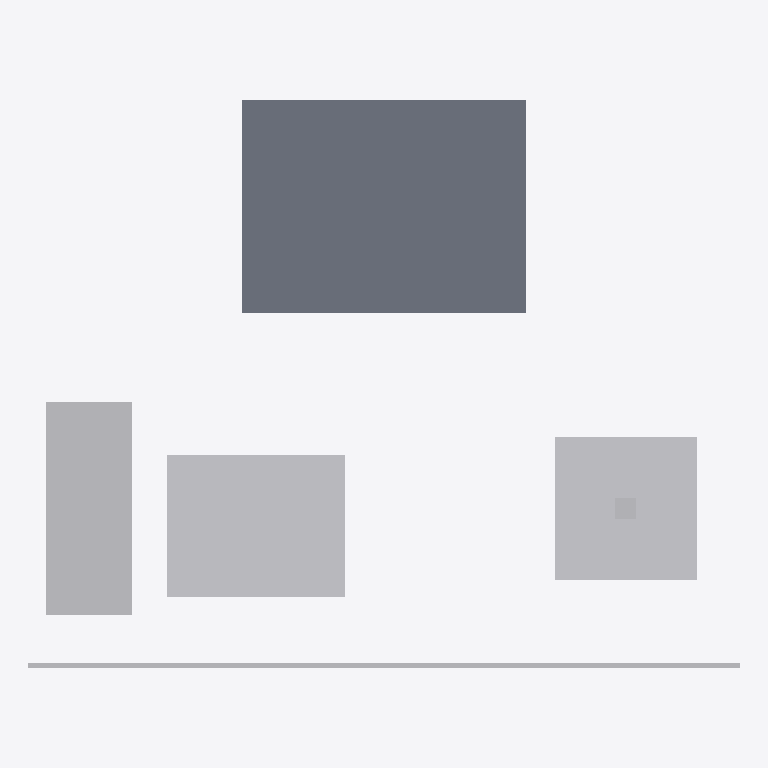
Plan cut of the same IFC building model at storey 'Level 0' (level 0.00 m, cut at 1.40 m), seen from above with north up, elements coloured by IFC class (only those large enough to see are counted): 5 other elements (light grey), 1 slab (grey). Cut surfaces are drawn darker.
Extent 20.0 m × 16.0 m × 12.5 m (x, y, z). Storeys (1): Level 0 at 0.00 m. Elements (7): 6 IfcBuildingElementProxy, 1 IfcSlab.

HEADER;
FILE_DESCRIPTION(('ViewDefinition[DesignTransferView]'),'2;1');
FILE_NAME('/dev/null','2026-10-14T13:53:48+02:00',(''),(''),'IfcOpenShell 0.8.5','IfcOpenShell 0.8.5','Nobody');
FILE_SCHEMA(('IFC4'));
ENDSEC;
DATA;
#6=IFCPROJECT('1XVdftToz2AB4HJqulMxJT',#5,'construction-logistics-01',$,$,$,$,(#15),#10);
#18=IFCSITE('0y6xCz0991bBwV7i8J6$KD',#17,'Site',$,$,#62,#68,$,$,$,$,$,$,$);
#20=IFCBUILDING('3wYYU4k5jBkgAtQV3BH3qc',#19,'Building',$,$,#67,$,$,$,$,$,$);
#36=IFCBUILDINGSTOREY('3gv9jKheL6ExUq81D6ShXb',#35,'Level 0',$,$,#43,$,$,$,0.0);
#70=IFCSLAB('3xkoKjO799JerZIZhGazfy',#69,'Gebäudevolumen',$,$,#77,#92,$,.FLOOR.);
#204=IFCBUILDINGELEMENTPROXY('3Gox$lpELAW9qBw5OtF$z2',#203,'Lagerfläche',$,'Baustelleneinricht',#209,#224,$,.USERDEFINED.);
#138=IFCBUILDINGELEMENTPROXY('1DccF2q356muGtpQ$7AfaW',#137,'Kranfundament',$,'Baustelleneinricht',#143,#158,$,.USERDEFINED.);
#116=IFCBUILDINGELEMENTPROXY('0iRrVMYAv3JeeOwwaoAeQ7',#115,'Container',$,'Baustelleneinricht',#121,#136,$,.USERDEFINED.);
#94=IFCBUILDINGELEMENTPROXY('3UGcG1HlT4Ee9S7Yo2opEp',#93,'Zaun',$,'Baustelleneinricht',#99,#114,$,.USERDEFINED.);
#160=IFCBUILDINGELEMENTPROXY('34$EXMne5ENRgUVYtQi0vd',#159,'Kran',$,'Baustelleneinricht',#165,#180,$,.USERDEFINED.);
ENDSEC;
